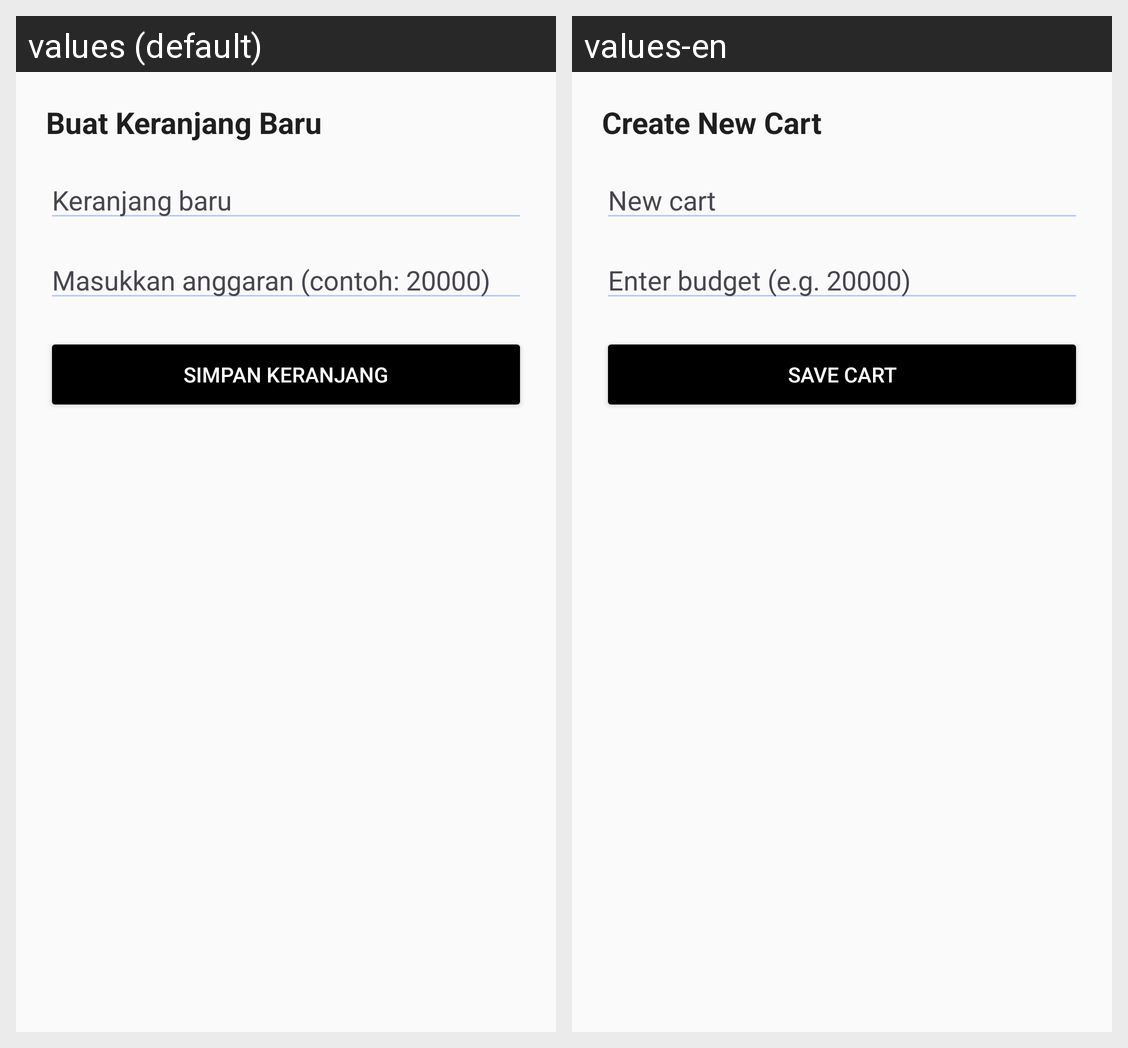

Here is an Android app screen in its default locale and in the app's own translations. Write out the translated-string differences for the strings that appear on this screen.
Android screen res/layout/dialog_tambah_list.xml rendered under 2 locales, left to right: values (default), values-en. Device: Nexus 5 (rendered at 1080×1920; each locale shown at half size, 540×960, under a caption strip naming it); theme Theme.Grocerly.
Strings drawn on this screen, with the default value and each locale's value (text and hints the layout hard-codes, and strings that could not be matched under every locale, appear in the picture but are not listed):

create_new_cart
  values: Buat Keranjang Baru
  values-en: Create New Cart

new_cart
  values: Keranjang baru
  values-en: New cart

edit_budget_hint
  values: Masukkan anggaran (contoh: 20000)
  values-en: Enter budget (e.g. 20000)

save_cart
  values: Simpan Keranjang
  values-en: Save Cart
